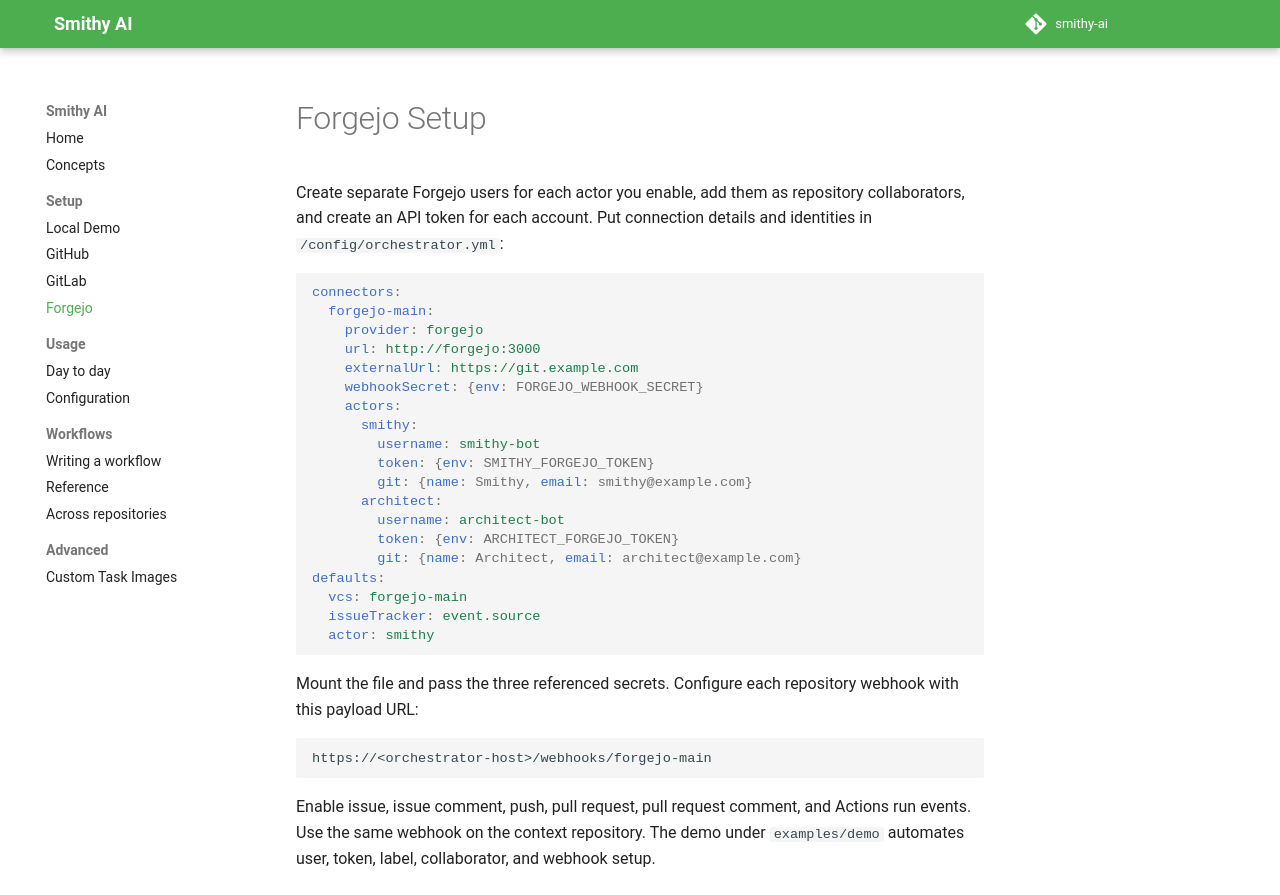

repository: smithy-ai/smithy-ai · page: setup/forgejo/index.html · generator: mkdocs

# Forgejo Setup

Create separate Forgejo users for each actor you enable, add them as repository
collaborators, and create an API token for each account. Put connection details and
identities in `/config/orchestrator.yml`:

```yaml
connectors:
  forgejo-main:
    provider: forgejo
    url: http://forgejo:3000
    externalUrl: https://git.example.com
    webhookSecret: {env: FORGEJO_WEBHOOK_SECRET}
    actors:
      smithy:
        username: smithy-bot
        token: {env: SMITHY_FORGEJO_TOKEN}
        git: {name: Smithy, email: smithy@example.com}
      architect:
        username: architect-bot
        token: {env: ARCHITECT_FORGEJO_TOKEN}
        git: {name: Architect, email: architect@example.com}
defaults:
  vcs: forgejo-main
  issueTracker: event.source
  actor: smithy
```

Mount the file and pass the three referenced secrets. Configure each repository
webhook with this payload URL:

```text
https://<orchestrator-host>/webhooks/forgejo-main
```

Enable issue, issue comment, push, pull request, pull request comment, and Actions
run events. Use the same webhook on the context repository. The demo under
`examples/demo` automates user, token, label, collaborator, and webhook setup.
